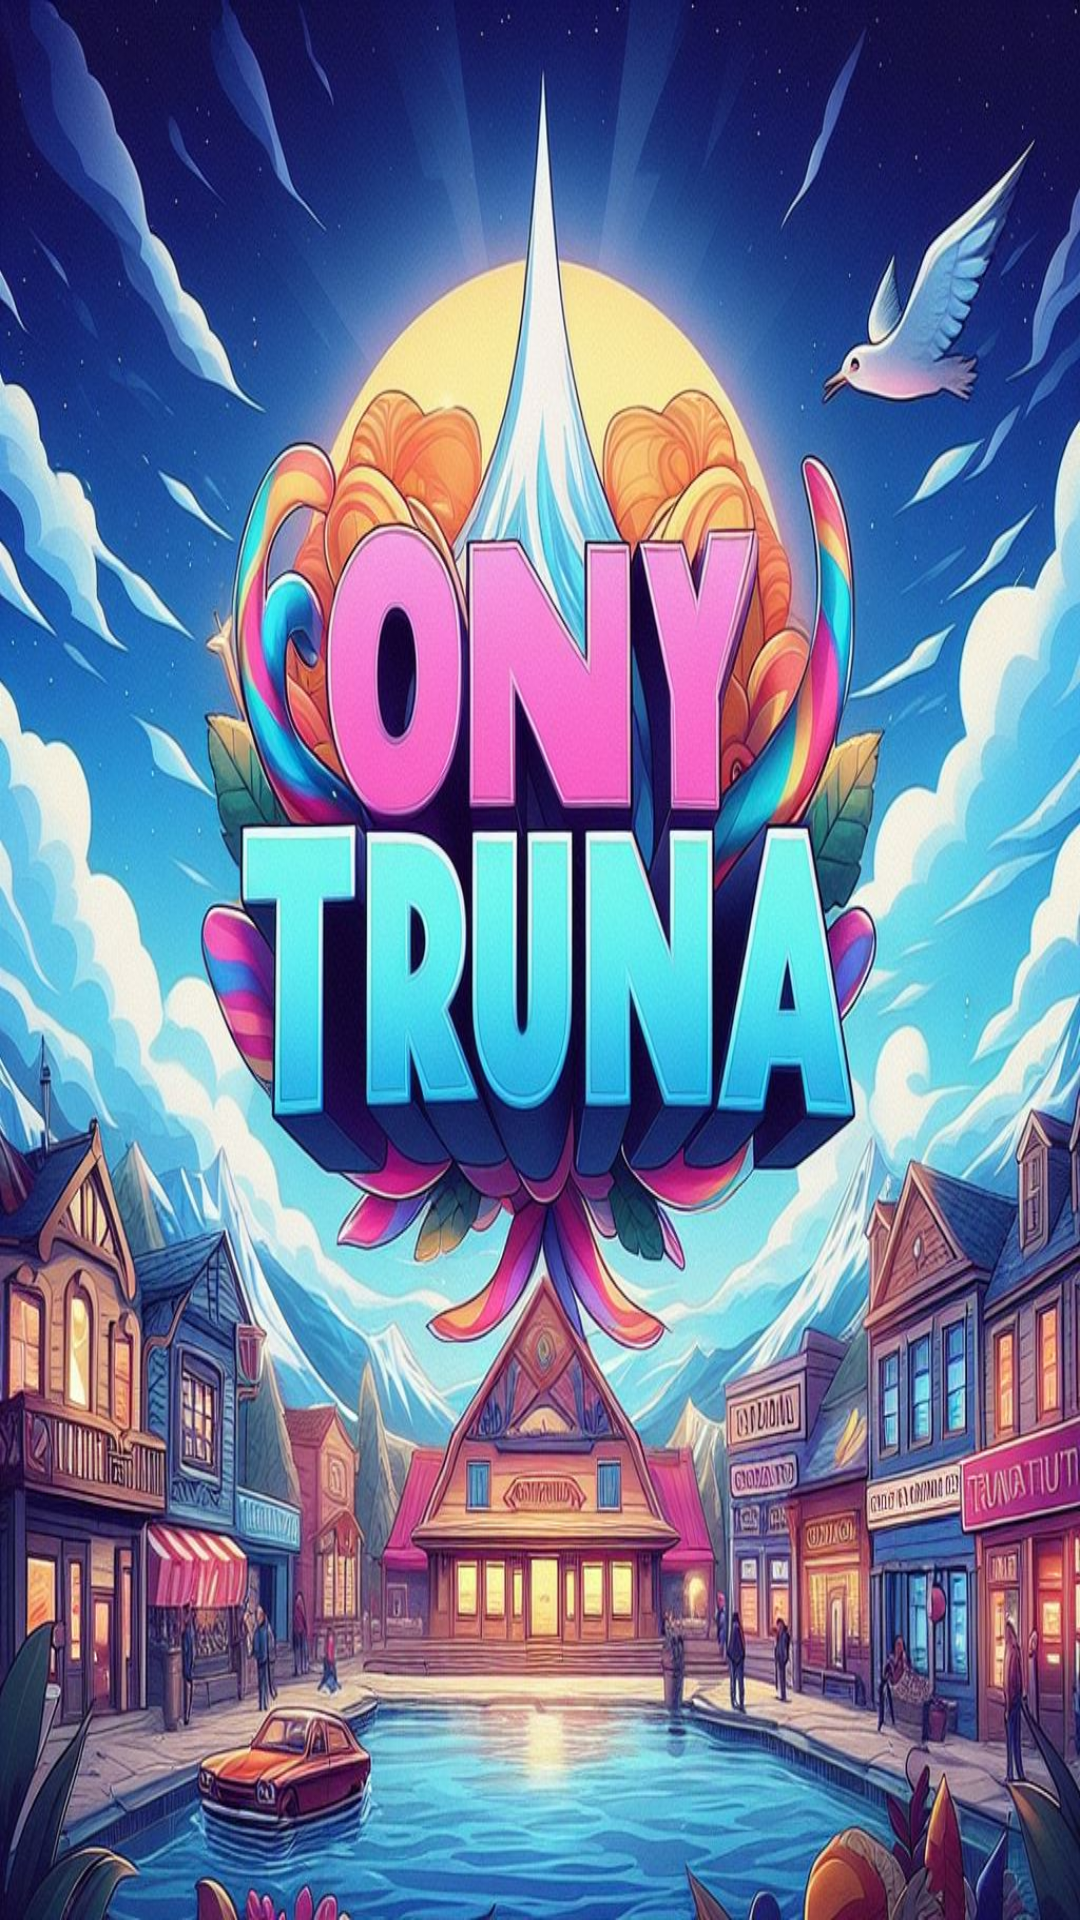

Here is an Android app screen rendered from its layout file. Give the layout XML and the strings, colors and styles it references.
<!-- AndroidManifest.xml: application theme Theme.NegocioTruna -->
<!-- res/layout/splash_background.xml -->
<?xml version="1.0" encoding="utf-8"?>
<LinearLayout
    xmlns:android="http://schemas.android.com/apk/res/android"
    android:layout_width="match_parent"
    android:layout_height="match_parent"
    android:gravity="center"
    android:background="@drawable/icono"> 

    

</LinearLayout>
<!-- resources referenced by this layout -->
<resources>
  <!-- drawable icono: jpeg bitmap (drawable, 251186 bytes) -->
  <style name="Theme.NegocioTruna" parent="Base.Theme.NegocioTruna" />
  <style name="Base.Theme.NegocioTruna" parent="Theme.Material3.DayNight.NoActionBar">
          
          
      </style>
</resources>
